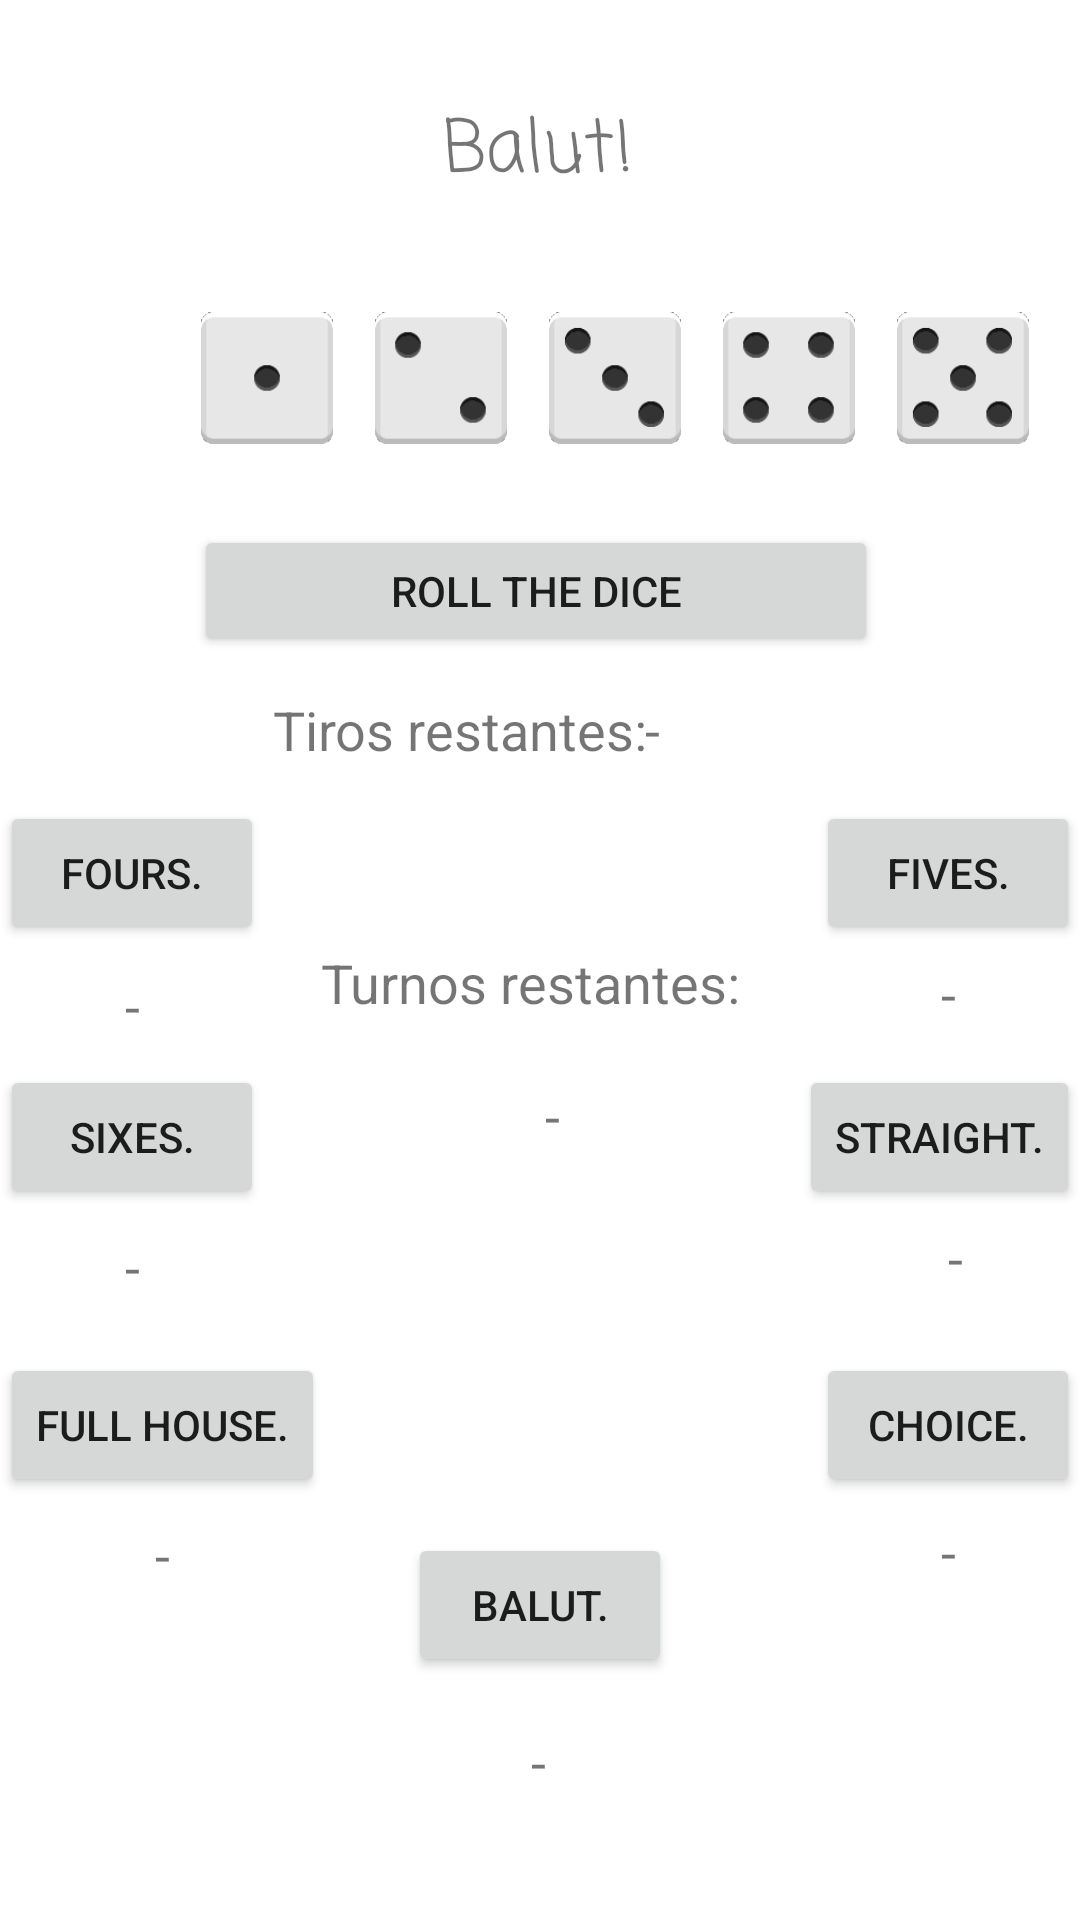

Android layout source for this screen:
<!-- AndroidManifest.xml: application theme Theme.JuegoDados -->
<!-- res/layout/activity_main.xml -->
<?xml version="1.0" encoding="utf-8"?>
<androidx.constraintlayout.widget.ConstraintLayout xmlns:android="http://schemas.android.com/apk/res/android"
    xmlns:app="http://schemas.android.com/apk/res-auto"
    xmlns:tools="http://schemas.android.com/tools"
    android:id="@+id/miLayout"
    android:layout_width="match_parent"
    android:layout_height="match_parent"
    tools:context=".MainActivity">

    <ImageView
        android:id="@+id/dado5"
        android:layout_width="50dp"
        android:layout_height="50dp"
        android:layout_marginStart="8dp"
        android:contentDescription="@string/AboutDados"
        android:padding="3dp"
        app:layout_constraintStart_toEndOf="@+id/dado4"
        app:layout_constraintTop_toTopOf="@+id/dado4"
        app:srcCompat="@drawable/dadocara5" />

    <ImageView
        android:id="@+id/dado4"
        android:layout_width="50dp"
        android:layout_height="50dp"
        android:layout_marginStart="8dp"
        android:contentDescription="@string/AboutDados"
        android:padding="3dp"
        app:layout_constraintStart_toEndOf="@+id/dado3"
        app:layout_constraintTop_toTopOf="@+id/dado3"
        app:srcCompat="@drawable/dadocara4" />

    <ImageView
        android:id="@+id/dado3"
        android:layout_width="50dp"
        android:layout_height="50dp"
        android:layout_marginStart="8dp"
        android:contentDescription="@string/AboutDados"
        android:padding="3dp"
        app:layout_constraintStart_toEndOf="@+id/dado2"
        app:layout_constraintTop_toTopOf="@+id/dado2"
        app:srcCompat="@drawable/dadocara3" />

    <ImageView
        android:id="@+id/dado1"
        android:layout_width="50dp"
        android:layout_height="50dp"
        android:layout_marginStart="64dp"
        android:layout_marginTop="32dp"
        android:contentDescription="@string/AboutDados"
        android:padding="3dp"
        app:layout_constraintStart_toStartOf="parent"
        app:layout_constraintTop_toBottomOf="@+id/texto"
        app:srcCompat="@drawable/dadocara1" />

    <ImageView
        android:id="@+id/dado2"
        android:layout_width="50dp"
        android:layout_height="50dp"
        android:layout_marginStart="8dp"
        android:contentDescription="@string/AboutDados"
        android:padding="3dp"
        app:layout_constraintStart_toEndOf="@+id/dado1"
        app:layout_constraintTop_toTopOf="@+id/dado1"
        app:srcCompat="@drawable/dadocara2" />

    <TextView
        android:id="@+id/texto"
        android:layout_width="wrap_content"
        android:layout_height="wrap_content"
        android:layout_marginTop="32dp"
        android:fontFamily="casual"
        android:text="@string/nombreJuego"
        android:textSize="24sp"
        app:layout_constraintHorizontal_bias="0.498"
        app:layout_constraintLeft_toLeftOf="parent"
        app:layout_constraintRight_toRightOf="parent"
        app:layout_constraintTop_toTopOf="parent" />

    <Button
        android:id="@+id/button"
        android:layout_width="228dp"
        android:layout_height="44dp"
        android:layout_marginTop="24dp"
        android:onClick="tirarDados"
        android:text="@string/tirarDadoTitulo"
        app:layout_constraintEnd_toEndOf="parent"
        app:layout_constraintHorizontal_bias="0.491"
        app:layout_constraintStart_toStartOf="parent"
        app:layout_constraintTop_toBottomOf="@+id/dado3" />

    <Button
        android:id="@+id/btnEscogerFours"
        android:layout_width="wrap_content"
        android:layout_height="wrap_content"
        android:layout_marginTop="48dp"
        android:text="@string/fours"
        app:layout_constraintStart_toStartOf="parent"
        app:layout_constraintTop_toBottomOf="@+id/button" />

    <Button
        android:id="@+id/btnEscogerSixes"
        android:layout_width="wrap_content"
        android:layout_height="wrap_content"
        android:layout_marginTop="40dp"
        android:text="@string/sixes"
        app:layout_constraintStart_toStartOf="parent"
        app:layout_constraintTop_toBottomOf="@+id/btnEscogerFours" />

    <Button
        android:id="@+id/btnEscogerFullHouse"
        android:layout_width="wrap_content"
        android:layout_height="wrap_content"
        android:layout_marginTop="48dp"
        android:text="@string/fullHouse"
        app:layout_constraintStart_toStartOf="parent"
        app:layout_constraintTop_toBottomOf="@+id/btnEscogerSixes" />

    <Button
        android:id="@+id/btnEscogerFives"
        android:layout_width="wrap_content"
        android:layout_height="wrap_content"
        android:layout_marginTop="48dp"
        android:text="@string/fives"
        app:layout_constraintEnd_toEndOf="parent"
        app:layout_constraintTop_toBottomOf="@+id/button" />

    <Button
        android:id="@+id/btnEscogerStraight"
        android:layout_width="wrap_content"
        android:layout_height="wrap_content"
        android:layout_marginTop="40dp"
        android:text="@string/straight"
        app:layout_constraintEnd_toEndOf="parent"
        app:layout_constraintTop_toBottomOf="@+id/btnEscogerFives" />

    <Button
        android:id="@+id/btnEscogerChoice"
        android:layout_width="wrap_content"
        android:layout_height="wrap_content"
        android:layout_marginTop="48dp"
        android:text="@string/choice"
        app:layout_constraintEnd_toEndOf="parent"
        app:layout_constraintTop_toBottomOf="@+id/btnEscogerStraight" />

    <Button
        android:id="@+id/btnEscogerBalut"
        android:layout_width="wrap_content"
        android:layout_height="wrap_content"
        android:layout_marginTop="292dp"
        android:text="@string/balut"
        app:layout_constraintEnd_toEndOf="parent"
        app:layout_constraintStart_toStartOf="parent"
        app:layout_constraintTop_toBottomOf="@+id/button" />

    <TextView
        android:id="@+id/puntuacionFours"
        android:layout_width="wrap_content"
        android:layout_height="wrap_content"
        android:layout_marginTop="8dp"
        android:text="@string/raya"
        android:textSize="18sp"
        app:layout_constraintEnd_toEndOf="@+id/btnEscogerFours"
        app:layout_constraintStart_toStartOf="@+id/btnEscogerFours"
        app:layout_constraintTop_toBottomOf="@+id/btnEscogerFours" />

    <TextView
        android:id="@+id/puntuacionFives"
        android:layout_width="wrap_content"
        android:layout_height="wrap_content"
        android:layout_marginTop="4dp"
        android:text="@string/raya"
        android:textSize="18sp"
        app:layout_constraintEnd_toEndOf="@+id/btnEscogerFives"
        app:layout_constraintStart_toStartOf="@+id/btnEscogerFives"
        app:layout_constraintTop_toBottomOf="@+id/btnEscogerFives" />

    <TextView
        android:id="@+id/puntuacionSixes"
        android:layout_width="wrap_content"
        android:layout_height="wrap_content"
        android:layout_marginTop="7dp"
        android:text="@string/raya"
        android:textSize="18sp"
        app:layout_constraintEnd_toEndOf="@+id/btnEscogerSixes"
        app:layout_constraintStart_toStartOf="@+id/btnEscogerSixes"
        app:layout_constraintTop_toBottomOf="@+id/btnEscogerSixes" />

    <TextView
        android:id="@+id/puntuacionStraight"
        android:layout_width="wrap_content"
        android:layout_height="wrap_content"
        android:layout_marginTop="4dp"
        android:text="@string/raya"
        android:textSize="18sp"
        app:layout_constraintEnd_toEndOf="@+id/btnEscogerStraight"
        app:layout_constraintHorizontal_bias="0.561"
        app:layout_constraintStart_toStartOf="@+id/btnEscogerStraight"
        app:layout_constraintTop_toBottomOf="@+id/btnEscogerStraight" />

    <TextView
        android:id="@+id/puntuacionFullHouse"
        android:layout_width="wrap_content"
        android:layout_height="wrap_content"
        android:layout_marginTop="7dp"
        android:text="@string/raya"
        android:textSize="18sp"
        app:layout_constraintEnd_toEndOf="@+id/btnEscogerFullHouse"
        app:layout_constraintStart_toStartOf="@+id/btnEscogerFullHouse"
        app:layout_constraintTop_toBottomOf="@+id/btnEscogerFullHouse" />

    <TextView
        android:id="@+id/puntuacionChoice"
        android:layout_width="wrap_content"
        android:layout_height="wrap_content"
        android:layout_marginTop="6dp"
        android:text="@string/raya"
        android:textSize="18sp"
        app:layout_constraintEnd_toEndOf="@+id/btnEscogerChoice"
        app:layout_constraintStart_toStartOf="@+id/btnEscogerChoice"
        app:layout_constraintTop_toBottomOf="@+id/btnEscogerChoice" />

    <TextView
        android:id="@+id/puntuacionBalut"
        android:layout_width="wrap_content"
        android:layout_height="wrap_content"
        android:layout_marginTop="16dp"
        android:text="@string/raya"
        android:textSize="18sp"
        app:layout_constraintEnd_toEndOf="@+id/btnEscogerBalut"
        app:layout_constraintHorizontal_bias="0.493"
        app:layout_constraintStart_toStartOf="@+id/btnEscogerBalut"
        app:layout_constraintTop_toBottomOf="@+id/btnEscogerBalut" />

    <TextView
        android:id="@+id/tituloTirosRestantes"
        android:layout_width="wrap_content"
        android:layout_height="wrap_content"
        android:layout_marginStart="96dp"
        android:layout_marginTop="12dp"
        android:text="@string/tituloTiros"
        android:textSize="18sp"
        app:layout_constraintEnd_toStartOf="@+id/textoTirosRestantes"
        app:layout_constraintHorizontal_bias="0.891"
        app:layout_constraintStart_toStartOf="parent"
        app:layout_constraintTop_toBottomOf="@+id/button" />

    <TextView
        android:id="@+id/textoTirosRestantes"
        android:layout_width="wrap_content"
        android:layout_height="wrap_content"
        android:layout_marginEnd="140dp"
        android:text="@string/raya"
        android:textSize="18sp"
        app:layout_constraintEnd_toEndOf="parent"
        app:layout_constraintTop_toTopOf="@+id/tituloTirosRestantes" />

    <TextView
        android:id="@+id/tituloTurnosRestantes"
        android:layout_width="wrap_content"
        android:layout_height="wrap_content"
        android:layout_marginTop="60dp"
        android:text="@string/tituloTurnos"
        android:textSize="18sp"
        app:layout_constraintEnd_toStartOf="@+id/btnEscogerFives"
        app:layout_constraintHorizontal_bias="0.427"
        app:layout_constraintStart_toEndOf="@+id/btnEscogerFours"
        app:layout_constraintTop_toBottomOf="@+id/tituloTirosRestantes" />

    <TextView
        android:id="@+id/textoTurnosRestantes"
        android:layout_width="wrap_content"
        android:layout_height="wrap_content"
        android:layout_marginTop="20dp"
        android:text="@string/raya"
        android:textSize="18sp"
        app:layout_constraintEnd_toStartOf="@+id/btnEscogerStraight"
        app:layout_constraintHorizontal_bias="0.541"
        app:layout_constraintStart_toEndOf="@+id/btnEscogerSixes"
        app:layout_constraintTop_toBottomOf="@+id/tituloTurnosRestantes" />

</androidx.constraintlayout.widget.ConstraintLayout>
<!-- resources referenced by this layout -->
<resources>
  <!-- drawable dadocara1: png bitmap (drawable-v24, 4700 bytes) -->
  <!-- drawable dadocara2: png bitmap (drawable-v24, 1858 bytes) -->
  <!-- drawable dadocara3: png bitmap (drawable-v24, 1931 bytes) -->
  <!-- drawable dadocara4: png bitmap (drawable-v24, 1951 bytes) -->
  <!-- drawable dadocara5: png bitmap (drawable-v24, 2276 bytes) -->
  <string name="AboutDados"> Contiene un dado con una cara aleatoria que se usara en el juego balut.</string>
  <string name="balut">Balut.</string>
  <string name="choice">Choice.</string>
  <string name="fives">Fives.</string>
  <string name="fours">Fours.</string>
  <string name="fullHouse">Full House.</string>
  <string name="nombreJuego"> Balut! </string>
  <string name="raya">-</string>
  <string name="sixes">Sixes.</string>
  <string name="straight">Straight.</string>
  <string name="tirarDadoTitulo"> ROLL THE DICE </string>
  <string name="tituloTiros">Tiros restantes:</string>
  <string name="tituloTurnos">Turnos restantes:</string>
  <style name="Theme.JuegoDados" parent="Theme.MaterialComponents.DayNight.DarkActionBar">
          
          <item name="colorPrimary">@color/purple_500</item>
          <item name="colorPrimaryVariant">@color/purple_700</item>
          <item name="colorOnPrimary">@color/white</item>
          
          <item name="colorSecondary">@color/teal_200</item>
          <item name="colorSecondaryVariant">@color/teal_700</item>
          <item name="colorOnSecondary">@color/black</item>
          
          <item name="android:statusBarColor" tools:targetApi="l">?attr/colorPrimaryVariant</item>
          
      </style>
  <color name="purple_500">#FF6200EE</color>
  <color name="purple_700">#FF3700B3</color>
  <color name="white">#FFFFFFFF</color>
  <color name="teal_200">#FF03DAC5</color>
  <color name="teal_700">#FF018786</color>
  <color name="black">#FF000000</color>
</resources>
